Dataset: dataset_split (GitHub, 02Akshi/ManualDetection). Classes: manual absent, manual present.

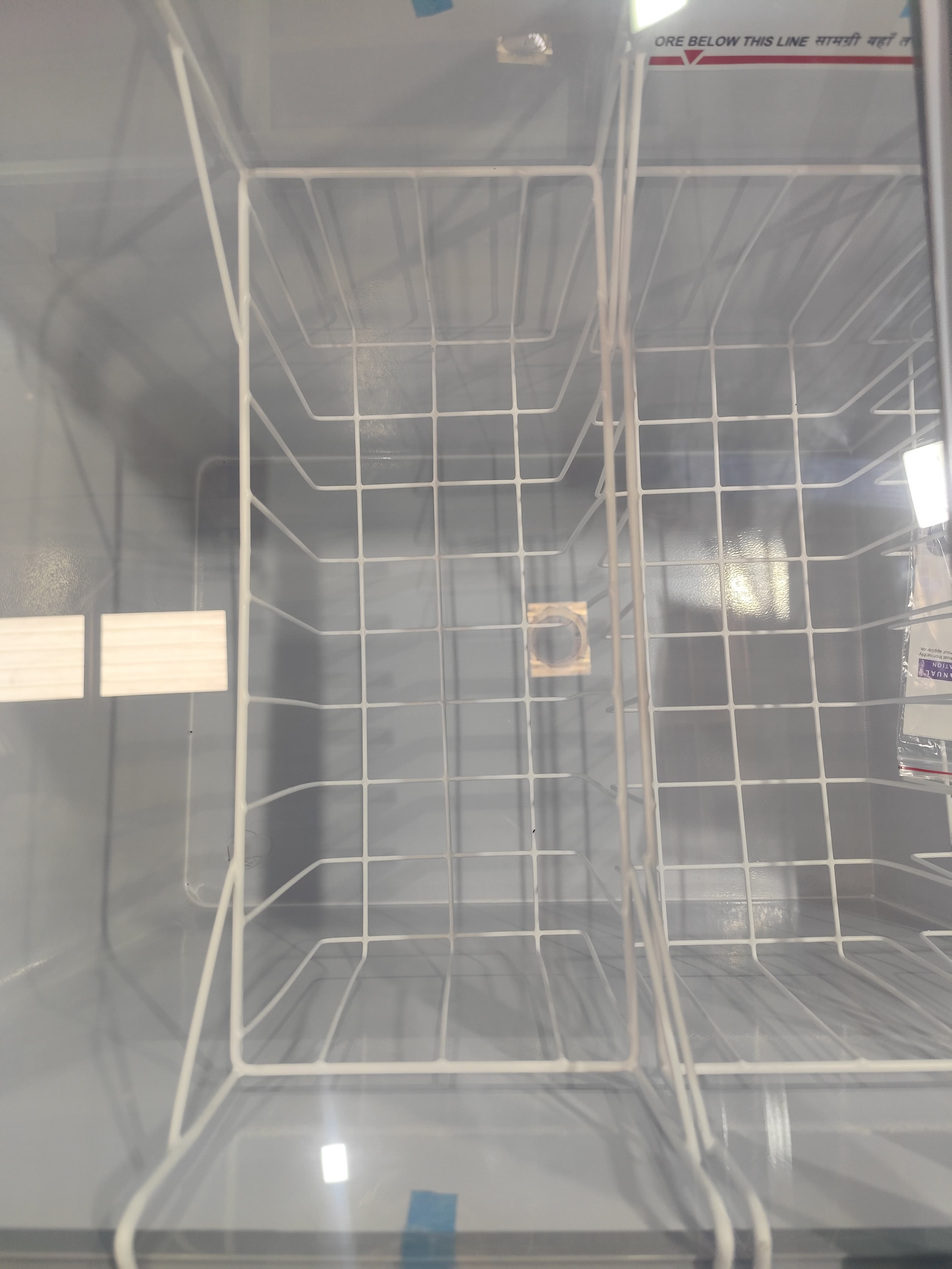
Label: manual absent

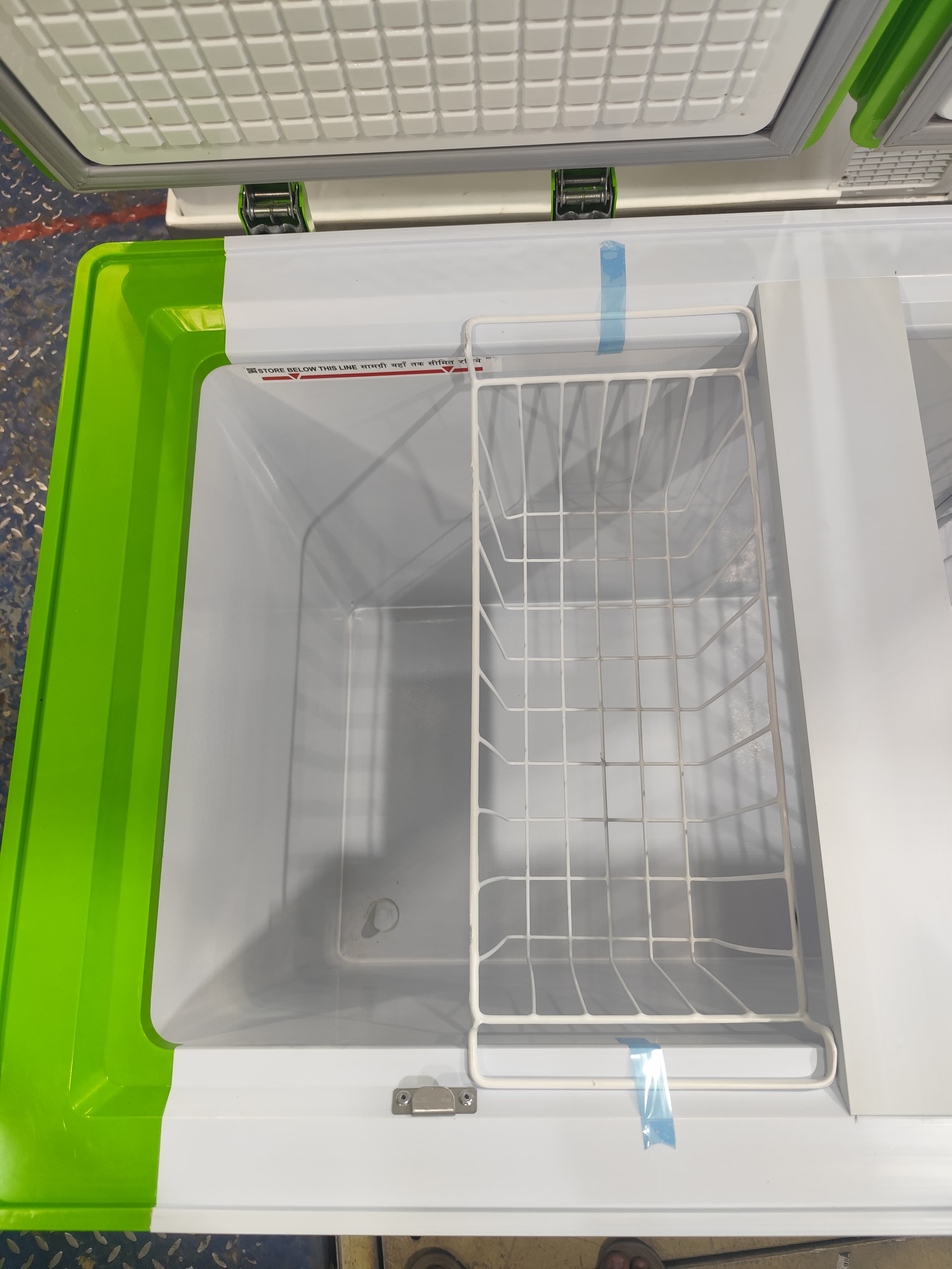
Label: manual absent

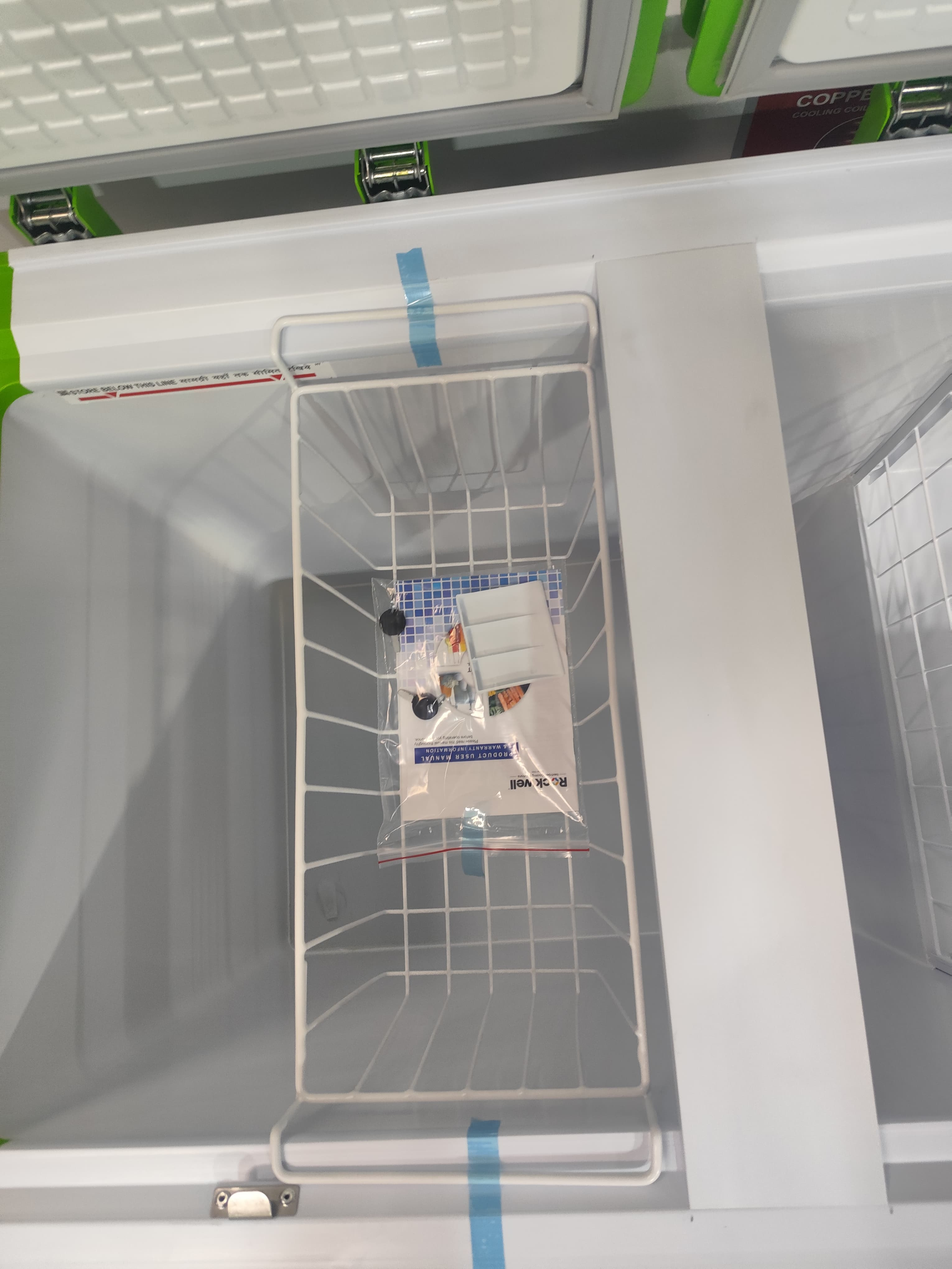
Label: manual present

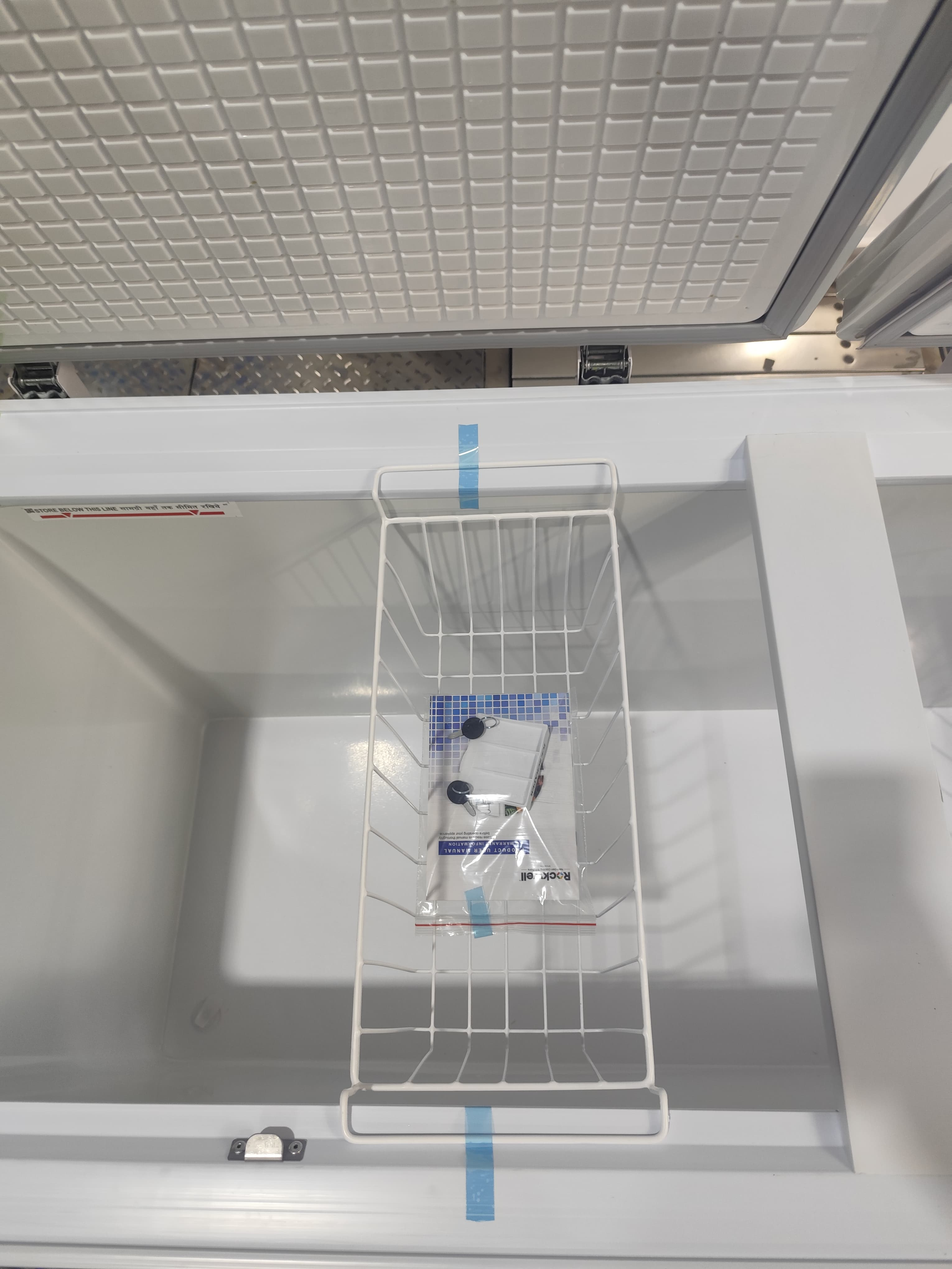
Label: manual present

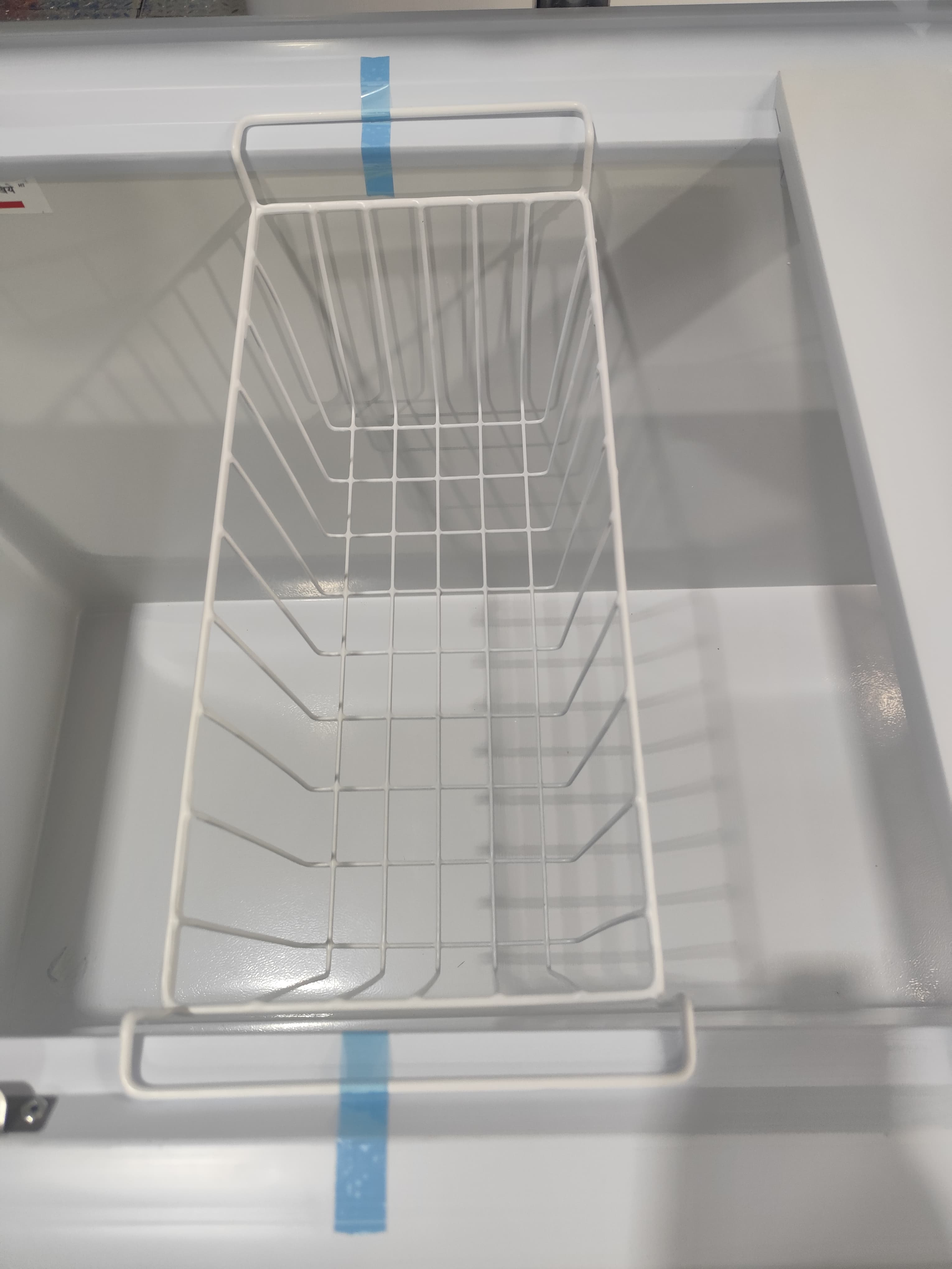
Label: manual absent

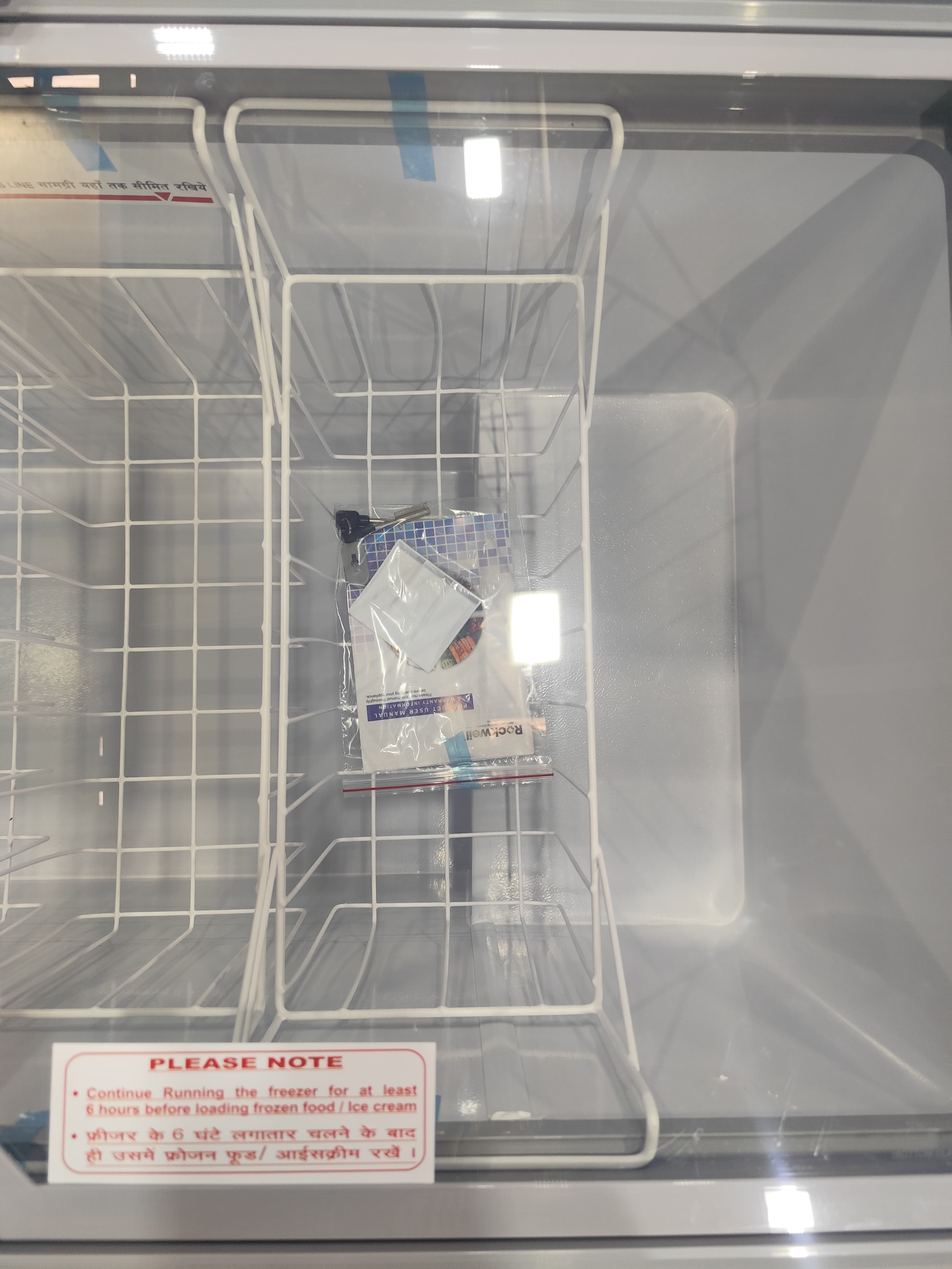
Label: manual present
